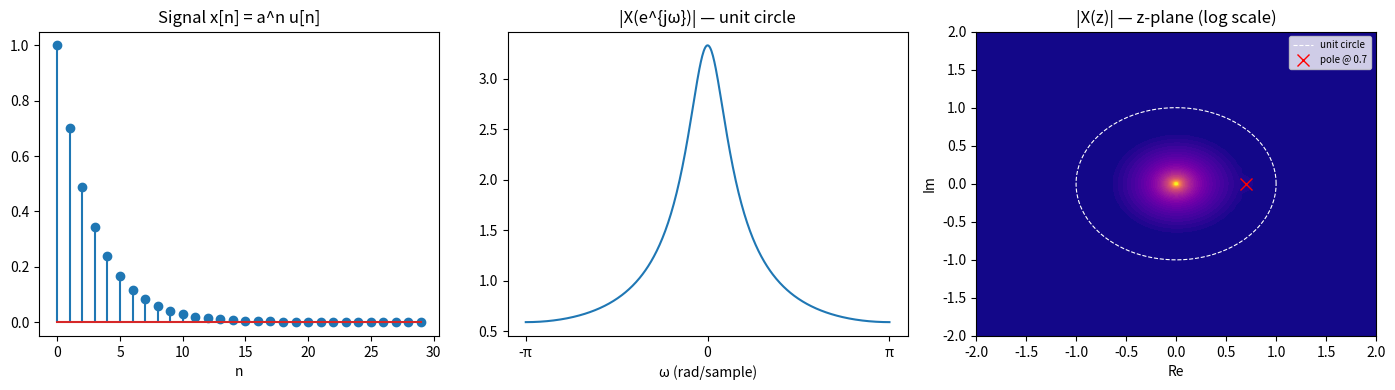

The matplotlib source for this figure:
"""Z-Transform — discrete-time, z-domain."""
import numpy as np
import matplotlib.pyplot as plt

# Example: x[n] = a^n * u[n], analytical X(z) = z/(z-a)
a = 0.7
N = 30
n = np.arange(N)
x = a ** n

# Evaluate on unit circle z = e^{jω}
omega = np.linspace(-np.pi, np.pi, 512)
X_unit = np.array([np.sum(x * np.exp(-1j * w * n)) for w in omega])

# Evaluate |X(z)| on 2D z-plane grid
re = np.linspace(-2, 2, 300)
im = np.linspace(-2, 2, 300)
RE, IM = np.meshgrid(re, im)
Z = RE + 1j * IM
X_z = np.array([
    [np.sum(x * z_val ** -np.arange(N)) for z_val in row]
    for row in Z
])

fig, axes = plt.subplots(1, 3, figsize=(14, 4))

axes[0].stem(n, x)
axes[0].set(title="Signal x[n] = a^n u[n]", xlabel="n")

axes[1].plot(omega, np.abs(X_unit))
axes[1].set(title="|X(e^{jω})| — unit circle", xlabel="ω (rad/sample)")
axes[1].set_xticks([-np.pi, 0, np.pi])
axes[1].set_xticklabels(['-π', '0', 'π'])

axes[2].contourf(RE, IM, np.log1p(np.abs(X_z)), levels=50, cmap="plasma")
theta = np.linspace(0, 2 * np.pi, 300)
axes[2].plot(np.cos(theta), np.sin(theta), 'w--', linewidth=0.8, label="unit circle")
axes[2].plot(a, 0, 'rx', markersize=8, label=f"pole @ {a}")
axes[2].set(title="|X(z)| — z-plane (log scale)", xlabel="Re", ylabel="Im")
axes[2].legend(fontsize=7)

plt.tight_layout()
plt.show()
